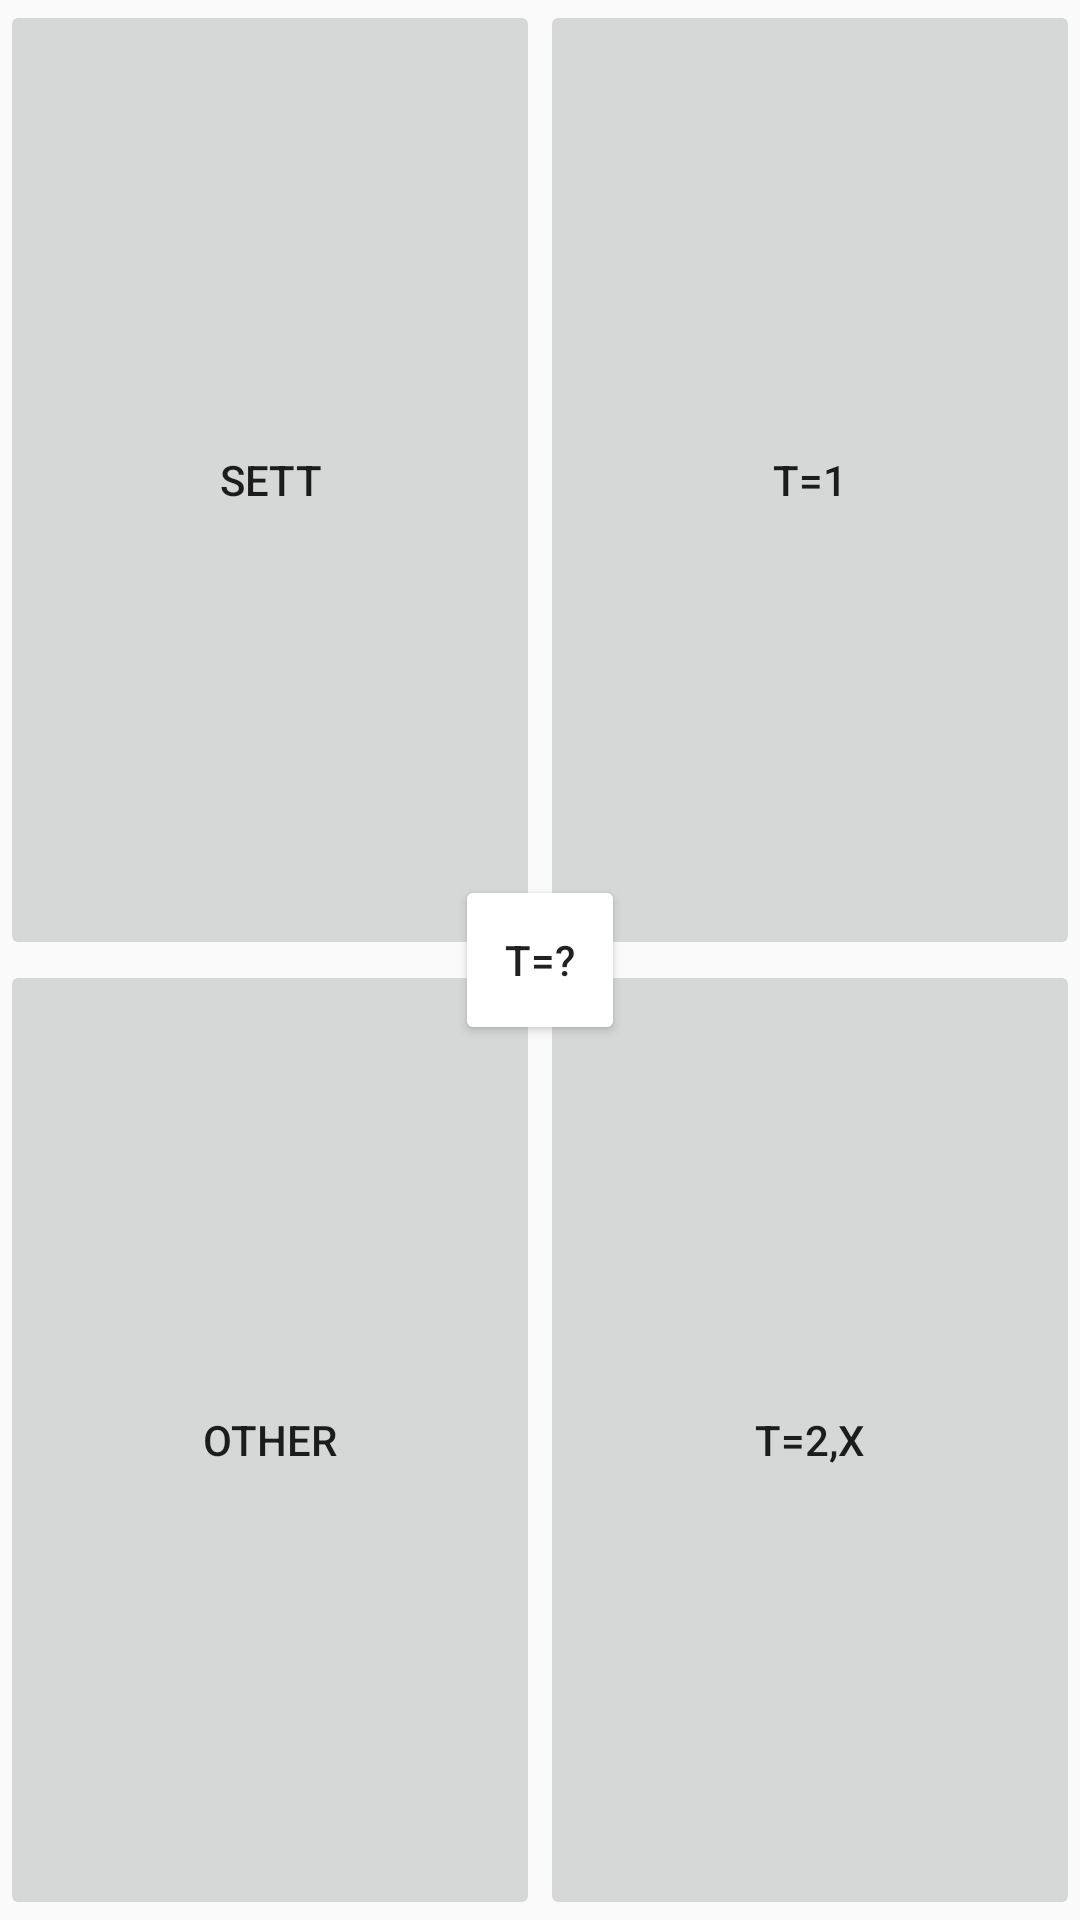

Here is an Android app screen rendered from its layout file. Give the layout XML and the strings, colors and styles it references.
<!-- AndroidManifest.xml: application theme Theme.moja -->
<!-- res/layout/mainscreen.xml -->
<?xml version="1.0" encoding="utf-8"?>
<RelativeLayout xmlns:android="http://schemas.android.com/apk/res/android"
    android:id="@+id/mainScreen"
    android:layout_width="match_parent"
    android:layout_height="match_parent">


    <View
        android:id="@+id/centerPoint"
        android:layout_width="0px"
        android:layout_height="0px"
        android:layout_centerHorizontal="true"
        android:layout_centerVertical="true" />

    <Button
        android:id="@+id/topLeftButton"
        android:layout_width="match_parent"
        android:layout_height="match_parent"

        android:layout_alignEnd="@id/centerPoint"
        android:layout_alignBottom="@id/centerPoint"
        android:layout_alignParentStart="true"
        android:layout_alignParentTop="true"

        android:layout_marginStart="0px"
        android:layout_marginTop="0px"
        android:layout_marginEnd="0px"
        android:layout_marginBottom="0px"
        android:padding="0px"
        android:stateListAnimator="@null"
        android:text="Sett" />


    <Button
        android:id="@+id/topRightButton"
        android:layout_width="match_parent"
        android:layout_height="match_parent"

        android:layout_alignStart="@id/centerPoint"
        android:layout_alignBottom="@id/centerPoint"
        android:layout_alignParentTop="true"
        android:layout_alignParentEnd="true"

        android:layout_margin="0px"
        android:padding="0px"
        android:stateListAnimator="@null"
        android:text="T=1" />

    <Button
        android:id="@+id/bottomRightButton"
        android:layout_width="match_parent"
        android:layout_height="match_parent"

        android:layout_alignStart="@id/centerPoint"
        android:layout_alignTop="@id/centerPoint"
        android:layout_alignParentEnd="true"
        android:layout_alignParentBottom="true"

        android:layout_marginStart="0px"
        android:layout_marginTop="0px"
        android:layout_marginEnd="0px"
        android:layout_marginBottom="0px"
        android:padding="0px"
        android:stateListAnimator="@null"
        android:text="T=2,x" />

    <Button
        android:id="@+id/bottomLeftButton"
        android:layout_width="match_parent"
        android:layout_height="match_parent"

        android:layout_alignTop="@id/centerPoint"
        android:layout_alignEnd="@id/centerPoint"
        android:layout_alignParentStart="true"
        android:layout_alignParentBottom="true"

        android:layout_marginStart="0px"
        android:layout_marginTop="0px"
        android:layout_marginEnd="0px"
        android:layout_marginBottom="0px"
        android:padding="0px"
        android:stateListAnimator="@null"
        android:text="Other" />

    <Button
        android:id="@+id/centerButton"
        android:layout_width="170px"
        android:layout_height="170px"
        android:layout_centerInParent="true"
        android:layout_marginStart="0px"
        android:layout_marginTop="0px"
        android:layout_marginEnd="0px"
        android:layout_marginBottom="0px"
        android:backgroundTint="@color/white"
        android:padding="0px"
        android:stateListAnimator="@null"
        android:text="T=?"
        android:translationZ="2dp" />

</RelativeLayout>
<!-- resources referenced by this layout -->
<resources>
  <color name="white">#FFFFFFFF</color>
  <style name="Theme.moja" parent="Theme.AppCompat.DayNight.NoActionBar">
          
          <item name="colorPrimary">@color/purple_500</item>
          <item name="colorPrimaryVariant">@color/purple_700</item>
          <item name="colorOnPrimary">@color/white</item>
          
          <item name="colorSecondary">@color/teal_200</item>
          <item name="colorSecondaryVariant">@color/teal_700</item>
          <item name="colorOnSecondary">@color/black</item>
  
      </style>
  <color name="purple_500">#FF6200EE</color>
  <color name="purple_700">#FF3700B3</color>
  <color name="teal_200">#FF03DAC5</color>
  <color name="teal_700">#FF018786</color>
  <color name="black">#FF000000</color>
</resources>
